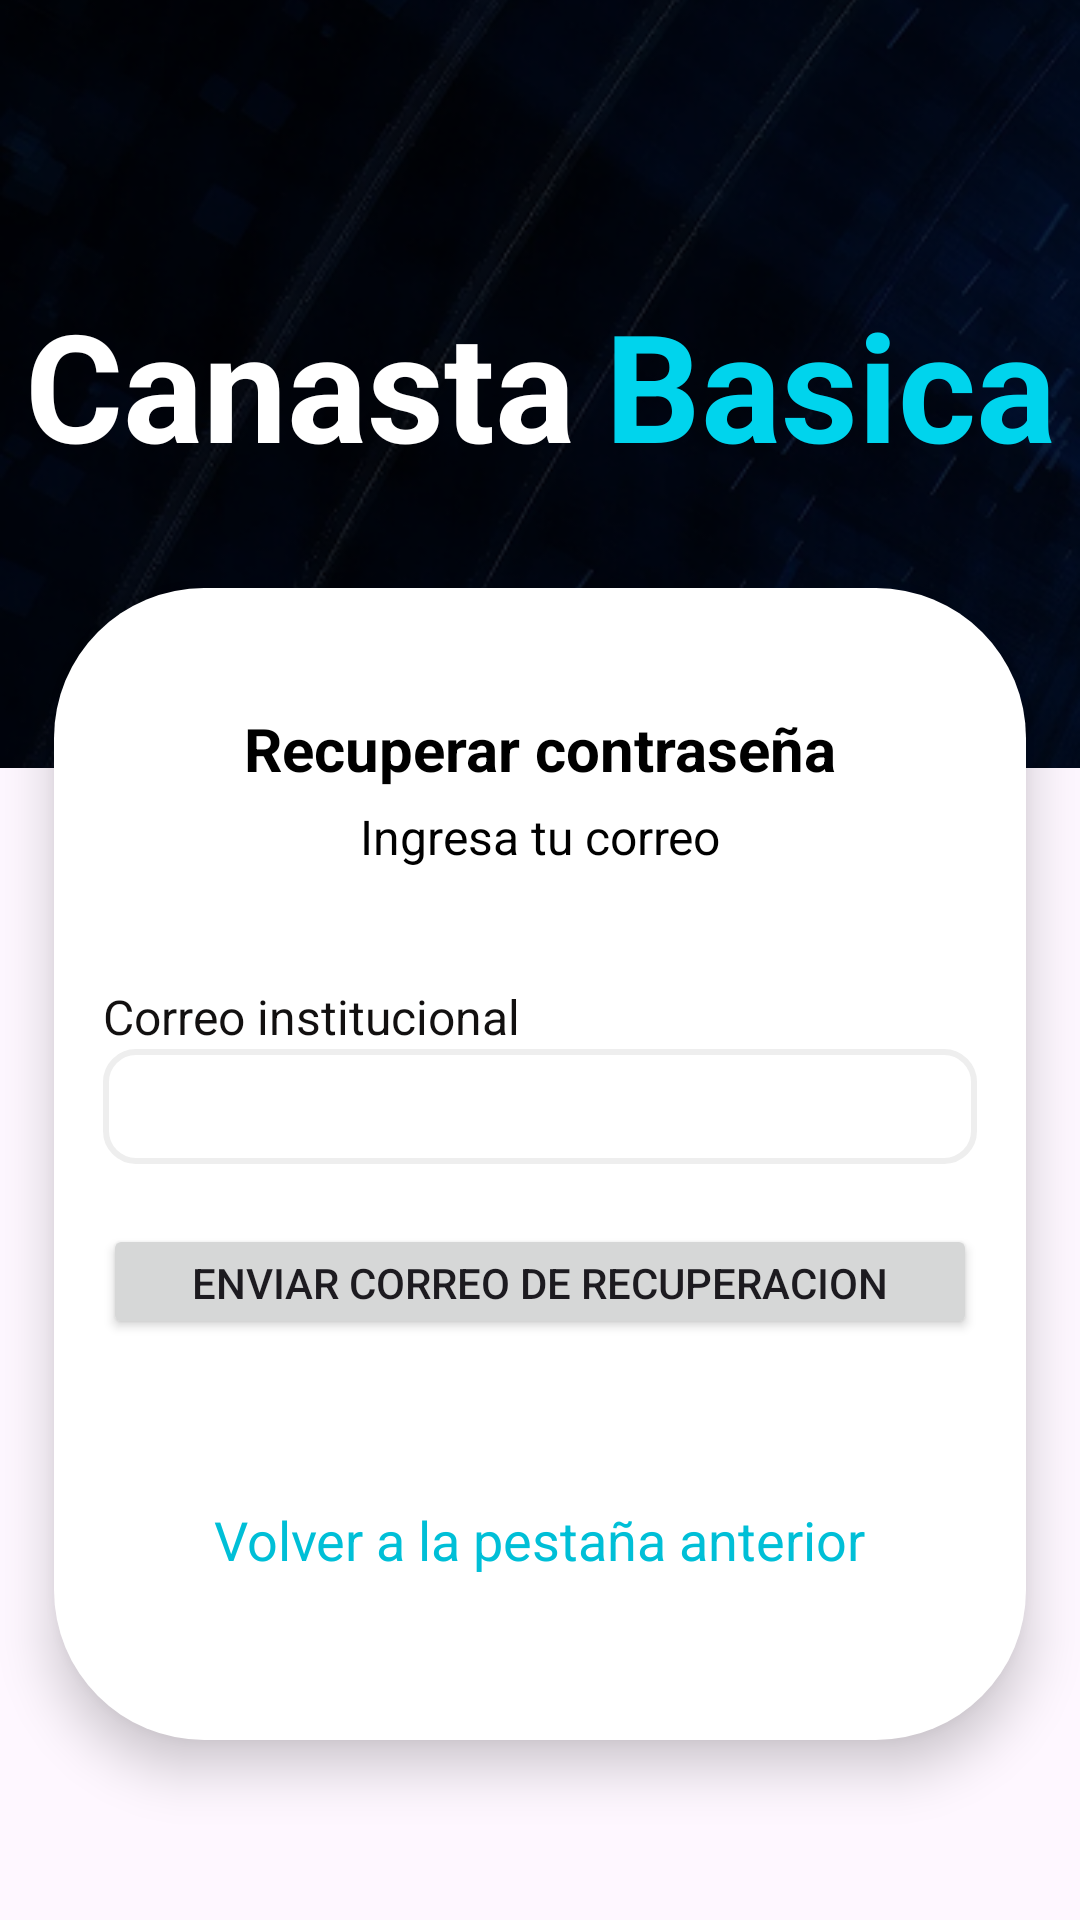

Write the Android layout XML for this screen, with the resource values it uses.
<!-- AndroidManifest.xml: application theme Theme.CUCEIAI -->
<!-- res/layout/activity_recuperarcuenta.xml -->
<?xml version="1.0" encoding="utf-8"?>
<androidx.constraintlayout.widget.ConstraintLayout xmlns:android="http://schemas.android.com/apk/res/android"
    xmlns:app="http://schemas.android.com/apk/res-auto"
    xmlns:tools="http://schemas.android.com/tools"
    android:id="@+id/main"
    android:layout_width="match_parent"
    android:layout_height="match_parent"
    tools:context=".Recuperarcuenta">

    <androidx.constraintlayout.widget.ConstraintLayout
        android:layout_width="0dp"
        android:layout_height="0dp"
        android:background="@drawable/cuadro_de_iniciosesion"
        android:elevation="10dp"
        android:translationY="-60dp"
        app:layout_constraintBottom_toBottomOf="parent"
        app:layout_constraintEnd_toEndOf="parent"
        app:layout_constraintHeight_percent="0.6"
        app:layout_constraintStart_toStartOf="parent"
        app:layout_constraintWidth_percent="0.9">

        <TextView
            android:id="@+id/textView7"
            android:layout_width="wrap_content"
            android:layout_height="wrap_content"
            android:layout_marginTop="40dp"
            android:text="@string/msj_reccontra_1"
            android:textColor="#000000"
            android:textSize="20sp"
            android:textStyle="bold"
            app:layout_constraintEnd_toEndOf="parent"
            app:layout_constraintStart_toStartOf="parent"
            app:layout_constraintTop_toTopOf="parent" />

        <TextView
            android:id="@+id/textView8e"
            android:layout_width="wrap_content"
            android:layout_height="wrap_content"
            android:layout_marginTop="5dp"
            android:text="@string/msj_reccontra_2"
            android:textColor="#000000"
            android:textSize="16sp"
            app:layout_constraintEnd_toEndOf="parent"
            app:layout_constraintStart_toStartOf="parent"
            app:layout_constraintTop_toBottomOf="@+id/textView7" />

        <TextView
            android:id="@+id/textView9"
            android:layout_width="wrap_content"
            android:layout_height="wrap_content"
            android:text="@string/msj_inisesion_3"
            android:textColor="#121010"
            android:textSize="16sp"
            app:layout_constraintBottom_toTopOf="@+id/correoLogin"
            app:layout_constraintStart_toStartOf="@+id/correoLogin" />

        <EditText
            android:id="@+id/correoLogin"
            android:layout_width="0dp"
            android:layout_height="0dp"
            android:layout_marginTop="60dp"
            android:background="@drawable/barras_inisesion"
            android:ems="10"
            android:inputType="textEmailAddress"
            android:paddingLeft="10dp"
            android:paddingRight="10dp"
            android:textColor="@color/black"
            app:layout_constraintEnd_toEndOf="parent"
            app:layout_constraintHeight_percent="0.1"
            app:layout_constraintStart_toStartOf="parent"
            app:layout_constraintTop_toBottomOf="@+id/textView8e"
            app:layout_constraintWidth_percent="0.9" />

        <Button
            android:id="@+id/buttonLogin"
            android:layout_width="0dp"
            android:layout_height="0dp"
            android:layout_marginTop="20dp"
            android:text="@string/msj_reccontra_3"
            app:cornerRadius="10dp"
            app:layout_constraintEnd_toEndOf="parent"
            app:layout_constraintHeight_percent="0.1"
            app:layout_constraintStart_toStartOf="parent"
            app:layout_constraintTop_toBottomOf="@+id/correoLogin"
            app:layout_constraintWidth_percent="0.9" />

        <TextView
            android:id="@+id/volveriniciosesion"
            android:layout_width="wrap_content"
            android:layout_height="wrap_content"
            android:text="@string/msj_reccontra_4"
            android:textColor="#00BFD7"
            android:textSize="18sp"
            app:layout_constraintBottom_toBottomOf="parent"
            app:layout_constraintEnd_toEndOf="parent"
            app:layout_constraintStart_toStartOf="parent"
            app:layout_constraintTop_toBottomOf="@+id/buttonLogin" />

    </androidx.constraintlayout.widget.ConstraintLayout>

    <androidx.constraintlayout.utils.widget.ImageFilterView
        android:id="@+id/imageFilterView2"
        android:layout_width="0dp"
        android:layout_height="0dp"
        app:imageZoom="1"
        app:layout_constraintEnd_toEndOf="parent"
        app:layout_constraintHeight_percent="0.4"
        app:layout_constraintHorizontal_bias="0.0"
        app:layout_constraintStart_toStartOf="parent"
        app:layout_constraintTop_toTopOf="parent"
        app:srcCompat="@mipmap/ventanainiciosesion" />

    <TextView
        android:id="@+id/textView10"
        android:layout_width="wrap_content"
        android:layout_height="wrap_content"
        android:text="@string/menu_titulo2"
        android:textColor="#00D4ED"
        android:textSize="50sp"
        android:textStyle="bold"
        android:translationX="-70dp"
        app:layout_constraintStart_toEndOf="@+id/textView11"
        app:layout_constraintTop_toTopOf="@+id/textView11" />

    <TextView
        android:id="@+id/textView11"
        android:layout_width="wrap_content"
        android:layout_height="wrap_content"
        android:text="@string/menu_titulo1"
        android:textColor="#FFFFFF"
        android:textSize="50sp"
        android:textStyle="bold"
        android:translationX="-80dp"
        app:layout_constraintBottom_toBottomOf="@+id/imageFilterView2"
        app:layout_constraintEnd_toEndOf="parent"
        app:layout_constraintStart_toStartOf="@+id/imageFilterView2"
        app:layout_constraintTop_toTopOf="@+id/imageFilterView2" />
</androidx.constraintlayout.widget.ConstraintLayout>
<!-- resources referenced by this layout -->
<resources>
  <color name="black">#FF000000</color>
  <!-- drawable barras_inisesion (drawable) -->
  <?xml version="1.0" encoding="utf-8"?>
  <shape xmlns:android="http://schemas.android.com/apk/res/android">
      <corners
          android:topLeftRadius="10dp"
          android:bottomRightRadius="10dp"
          android:bottomLeftRadius="10dp"
          android:topRightRadius="10dp" />
  
      <solid android:color="@color/white"/>
      <stroke
          android:width="2dp"
          android:color="#EEEEEE" /> 
  
  </shape>
  <!-- drawable cuadro_de_iniciosesion (drawable) -->
  <?xml version="1.0" encoding="utf-8"?>
  <shape xmlns:android="http://schemas.android.com/apk/res/android">
      <corners
          android:topLeftRadius="50dp"
          android:bottomRightRadius="50dp"
          android:bottomLeftRadius="50dp"
          android:topRightRadius="50dp" />
  
      <solid android:color="@color/white"/>
  
  </shape>
  <!-- mipmap ventanainiciosesion: png bitmap (mipmap-hdpi, 139660 bytes) -->
  <string name="menu_titulo1">Canasta </string>
  <string name="menu_titulo2">Basica</string>
  <string name="msj_inisesion_3">Correo institucional</string>
  <string name="msj_reccontra_1">Recuperar contraseña</string>
  <string name="msj_reccontra_2">Ingresa tu correo</string>
  <string name="msj_reccontra_3">Enviar correo de recuperacion</string>
  <string name="msj_reccontra_4">Volver a la pestaña anterior</string>
  <style name="Theme.CUCEIAI" parent="Base.Theme.CUCEIAI" />
  <color name="white">#FFFFFFFF</color>
  <style name="Base.Theme.CUCEIAI" parent="Theme.Material3.DayNight.NoActionBar">
          
          
          <item name="colorPrimaryDark">@color/black</item>
  
          
          <item name="colorAccent">@color/black</item>
  
          
          <item name="colorPrimary">@color/black</item>
          <item name="colorOnPrimary">@color/black</item>
          <item name="colorSurface">@color/surface</item>
          
      </style>
  <color name="surface">#403F3E</color>
</resources>
